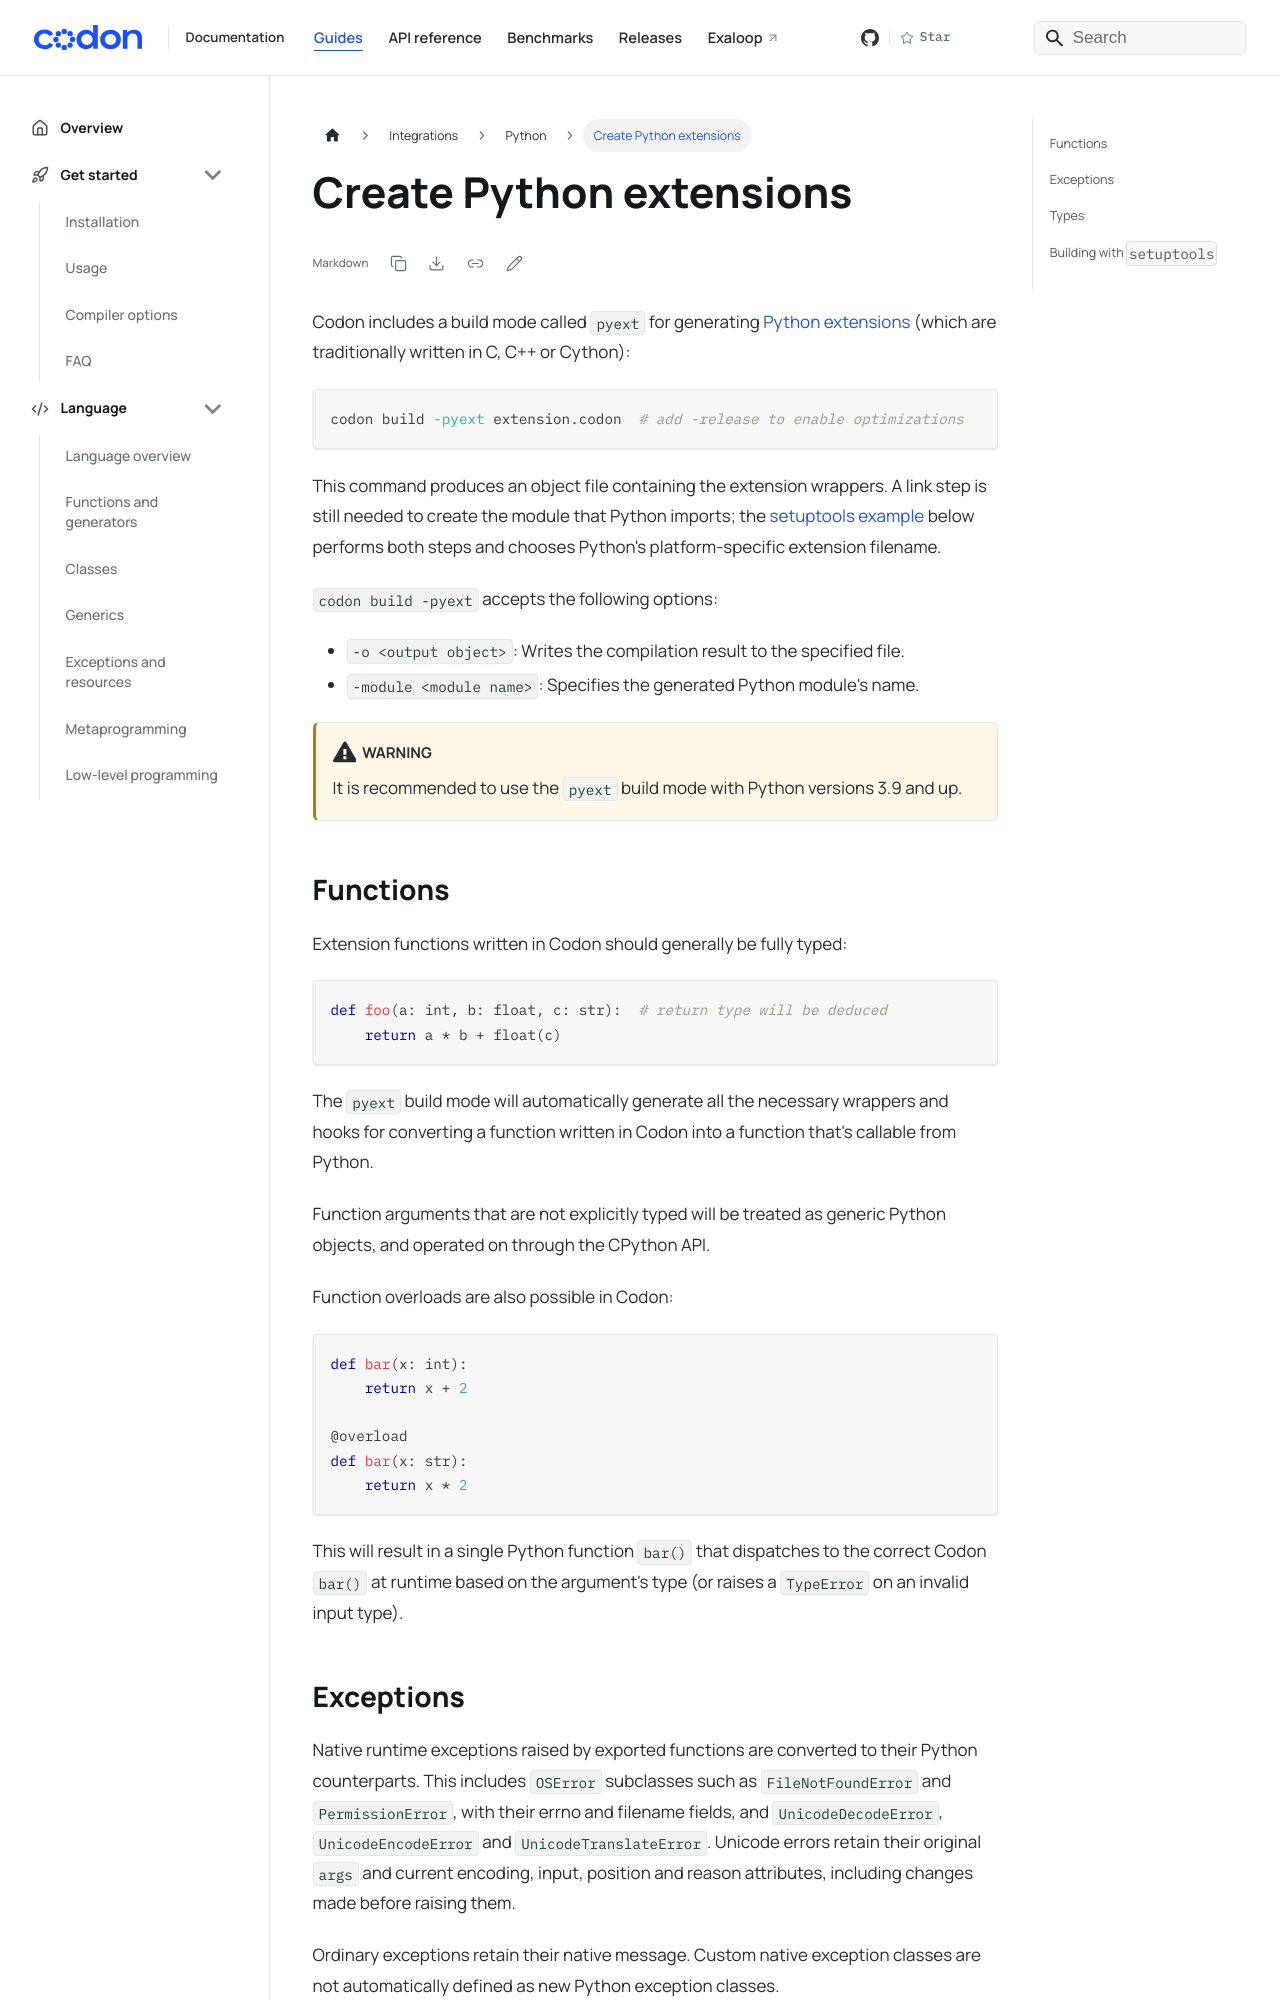

repository: exaloop/codon · page: integrations/python/extensions/index.html · generator: docusaurus

---
title: Create Python extensions
---

Codon includes a build mode called `pyext` for generating
[Python extensions](https://docs.python.org/3/extending/extending.html)
(which are traditionally written in C, C++ or Cython):

``` bash
codon build -pyext extension.codon  # add -release to enable optimizations
```

This command produces an object file containing the extension wrappers. A
link step is still needed to create the module that Python imports; the
[setuptools example](#building-with-setuptools) below performs both steps and
chooses Python's platform-specific extension filename.

`codon build -pyext` accepts the following options:

- `-o <output object>`: Writes the compilation result to the specified file.
- `-module <module name>`: Specifies the generated Python module's name.

:::warning


It is recommended to use the `pyext` build mode with Python versions 3.9
and up.


:::

## Functions

Extension functions written in Codon should generally be fully typed:

``` python
def foo(a: int, b: float, c: str):  # return type will be deduced
    return a * b + float(c)
```

The `pyext` build mode will automatically generate all the necessary wrappers
and hooks for converting a function written in Codon into a function that's
callable from Python.

Function arguments that are not explicitly typed will be treated as generic
Python objects, and operated on through the CPython API.

Function overloads are also possible in Codon:

``` python
def bar(x: int):
    return x + 2

@overload
def bar(x: str):
    return x * 2
```

This will result in a single Python function `bar()` that dispatches to the
correct Codon `bar()` at runtime based on the argument's type (or raises a
`TypeError` on an invalid input type).

## Exceptions

Native runtime exceptions raised by exported functions are converted to their
Python counterparts. This includes `OSError` subclasses such as
`FileNotFoundError` and `PermissionError`, with their errno and filename fields,
and `UnicodeDecodeError`, `UnicodeEncodeError` and `UnicodeTranslateError`.
Unicode errors retain their original `args` and current encoding, input,
position and reason attributes, including changes made before raising them.

Ordinary exceptions retain their native message. Custom native exception
classes are not automatically defined as new Python exception classes.

## Types

Codon class definitions can also be converted to Python extension types via
the `@dataclass(python=True)` decorator:

``` python
@dataclass(python=True)
class Vec:
    x: float
    y: float

    def __init__(self, x: float = 0.0, y: float = 0.0):
        self.x = x
        self.y = y

    def __add__(self, other: Vec):
        return Vec(self.x + other.x, self.y + other.y)

    def __add__(self, other: float):
        return Vec(self.x + other, self.y + other)

    def __repr__(self):
        return f'Vec({self.x}, {self.y})'
```

Now in Python (assuming we compile to a module `vec`):

``` python
from vec import Vec

a = Vec(x=3.0, y=4.0)  # Vec(3.0, 4.0)
b = a + Vec(1, 2)      # Vec(4.0, 6.0)
c = b + 10.0           # Vec(14.0, 16.0)
```
